Dataset: splits (GitHub, illbillbot/fcvg101). Classes: apple, banana, orange.

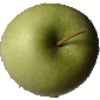
Label: apple

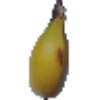
Label: banana

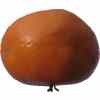
Label: orange

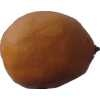
Label: orange

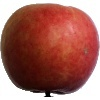
Label: apple

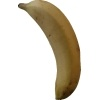
Label: banana
